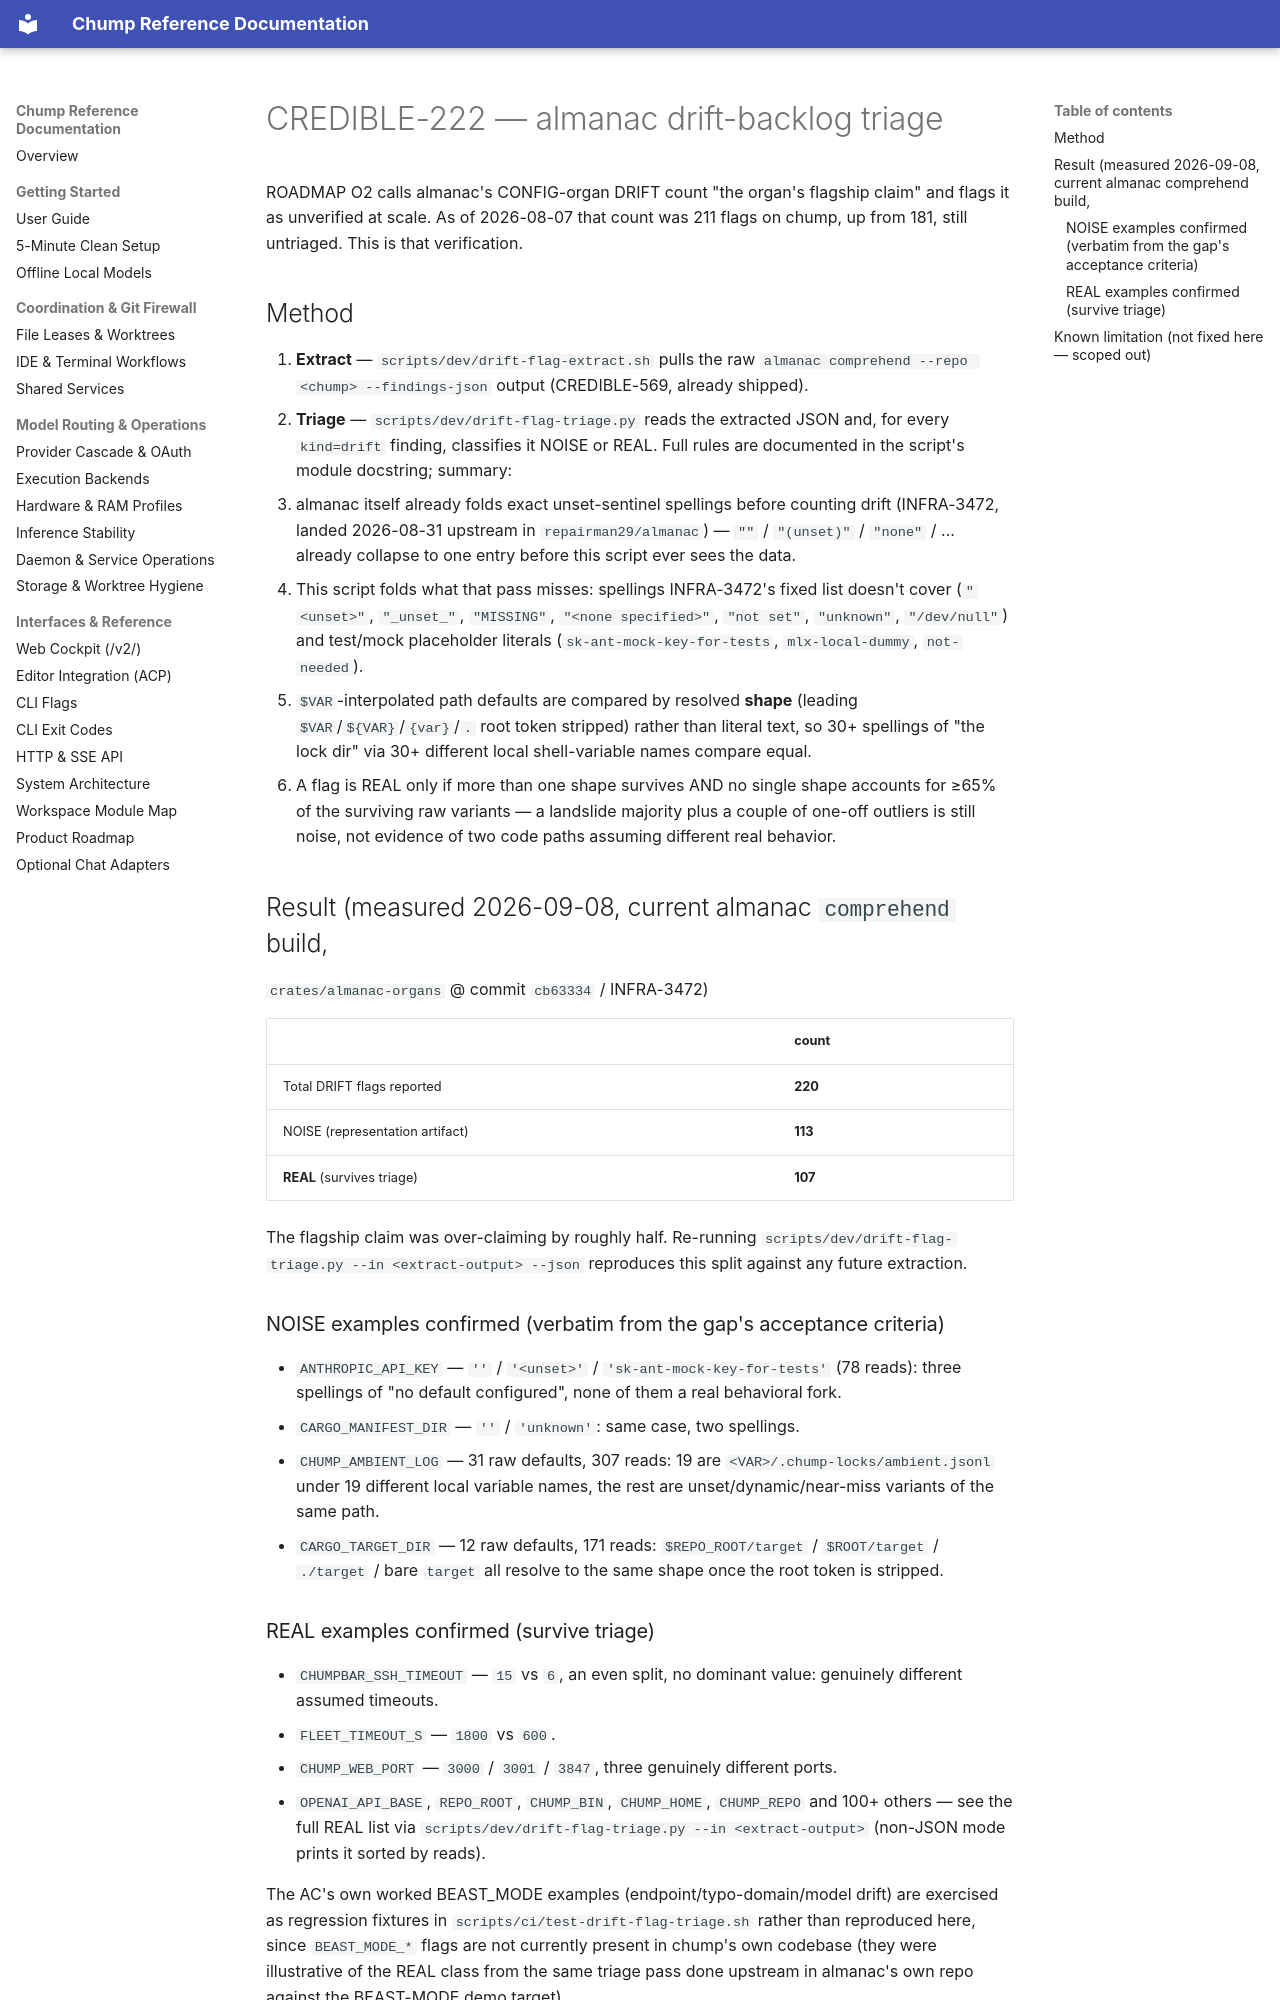

repository: repairman29/chump · page: CREDIBLE_222_DRIFT_TRIAGE/index.html · generator: mkdocs

# CREDIBLE-222 — almanac drift-backlog triage

ROADMAP O2 calls almanac's CONFIG-organ DRIFT count "the organ's flagship
claim" and flags it as unverified at scale. As of 2026-08-07 that count was
211 flags on chump, up from 181, still untriaged. This is that verification.

## Method

1. **Extract** — `scripts/dev/drift-flag-extract.sh` pulls the raw
   `almanac comprehend --repo <chump> --findings-json` output (CREDIBLE-569,
   already shipped).
2. **Triage** — `scripts/dev/drift-flag-triage.py` reads the extracted JSON
   and, for every `kind=drift` finding, classifies it NOISE or REAL. Full
   rules are documented in the script's module docstring; summary:
   - almanac itself already folds exact unset-sentinel spellings before
     counting drift (INFRA-3472, landed 2026-08-31 upstream in
     `repairman29/almanac`) — `""` / `"(unset)"` / `"none"` / ... already
     collapse to one entry before this script ever sees the data.
   - This script folds what that pass misses: spellings INFRA-3472's fixed
     list doesn't cover (`"<unset>"`, `"_unset_"`, `"MISSING"`,
     `"<none specified>"`, `"not set"`, `"unknown"`, `"/dev/null"`) and
     test/mock placeholder literals (`sk-ant-mock-key-for-tests`,
     `mlx-local-dummy`, `not-needed`).
   - `$VAR`-interpolated path defaults are compared by resolved **shape**
     (leading `$VAR`/`${VAR}`/`{var}`/`.` root token stripped) rather than
     literal text, so 30+ spellings of "the lock dir" via 30+ different
     local shell-variable names compare equal.
   - A flag is REAL only if more than one shape survives AND no single
     shape accounts for ≥65% of the surviving raw variants — a landslide
     majority plus a couple of one-off outliers is still noise, not
     evidence of two code paths assuming different real behavior.

## Result (measured 2026-09-08, current almanac `comprehend` build,
   `crates/almanac-organs` @ commit `cb63334` / INFRA-3472)

| | count |
|---|---|
| Total DRIFT flags reported | **220** |
| NOISE (representation artifact) | **113** |
| **REAL** (survives triage) | **107** |

The flagship claim was over-claiming by roughly half. Re-running
`scripts/dev/drift-flag-triage.py --in <extract-output> --json` reproduces
this split against any future extraction.

### NOISE examples confirmed (verbatim from the gap's acceptance criteria)

- `ANTHROPIC_API_KEY` — `''` / `'<unset>'` / `'sk-ant-mock-key-for-tests'`
  (78 reads): three spellings of "no default configured", none of them a
  real behavioral fork.
- `CARGO_MANIFEST_DIR` — `''` / `'unknown'`: same case, two spellings.
- `CHUMP_AMBIENT_LOG` — 31 raw defaults, 307 reads: 19 are
  `<VAR>/.chump-locks/ambient.jsonl` under 19 different local variable
  names, the rest are unset/dynamic/near-miss variants of the same path.
- `CARGO_TARGET_DIR` — 12 raw defaults, 171 reads: `$REPO_ROOT/target` /
  `$ROOT/target` / `./target` / bare `target` all resolve to the same
  shape once the root token is stripped.

### REAL examples confirmed (survive triage)

- `CHUMPBAR_SSH_TIMEOUT` — `15` vs `6`, an even split, no dominant value:
  genuinely different assumed timeouts.
- `FLEET_TIMEOUT_S` — `1800` vs `600`.
- `CHUMP_WEB_PORT` — `3000` / `3001` / `3847`, three genuinely different
  ports.
- `OPENAI_API_BASE`, `REPO_ROOT`, `CHUMP_BIN`, `CHUMP_HOME`, `CHUMP_REPO`
  and 100+ others — see the full REAL list via
  `scripts/dev/drift-flag-triage.py --in <extract-output>` (non-JSON mode
  prints it sorted by reads).

The AC's own worked BEAST_MODE examples (endpoint/typo-domain/model drift)
are exercised as regression fixtures in
`scripts/ci/test-drift-flag-triage.sh` rather than reproduced here, since
`BEAST_MODE_*` flags are not currently present in chump's own codebase (they
were illustrative of the REAL class from the same triage pass done upstream
in almanac's own repo against the BEAST-MODE demo target).
